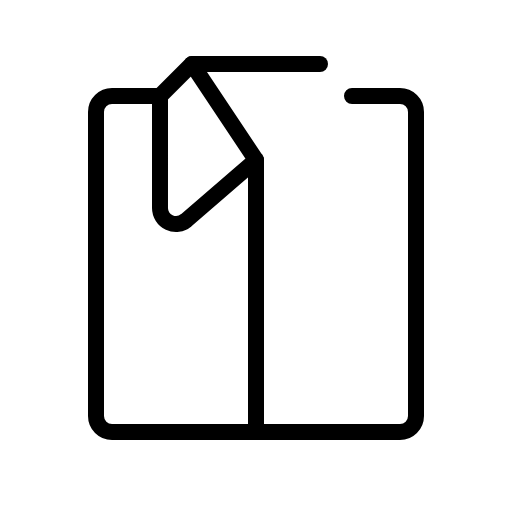
t = 0.00 s
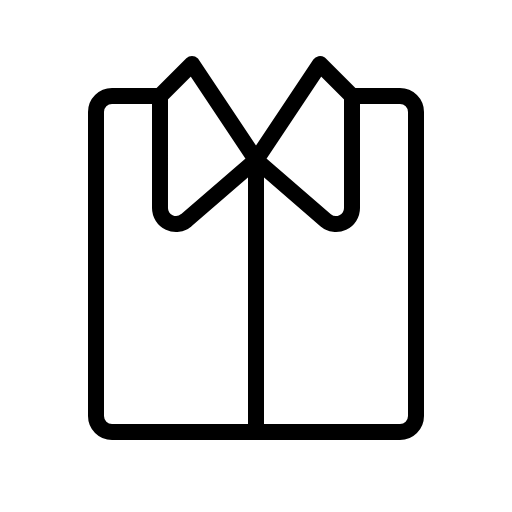
t = 1.20 s
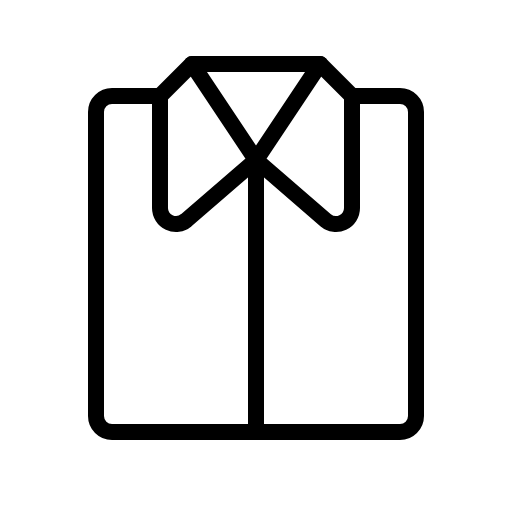
t = 1.58 s
t = 1.95 s: frame unchanged from t = 1.58 s, image omitted
t = 2.70 s: frame unchanged from t = 1.58 s, image omitted
t = 3.45 s: frame unchanged from t = 1.58 s, image omitted

The animated SVG that drew these frames (rendered in a browser with its animation timeline set to each time). Animation: 1 CSS @keyframes rule; one cycle of 4.20 s, repeats indefinitely.

<svg xmlns="http://www.w3.org/2000/svg" viewBox="0 0 256 256">
  <style>
    .draw-line {
      stroke-dasharray: 2000;
      stroke-dashoffset: 0;
    }
    svg:hover .draw-line {
      animation: phosphor-draw-in 3s ease-in-out infinite alternate;
    }
    @keyframes phosphor-draw-in {
      0%   { stroke-dashoffset: 2000; }
      50%  { stroke-dashoffset: 0; }
      100% { stroke-dashoffset: 0; }
    }
  </style><rect width="256" height="256" fill="none"/><path d="M128,80l32-48,16,16v56a8,8,0,0,1-13.12,6.15Z" fill="none" stroke="currentColor" stroke-linecap="round" stroke-linejoin="round" stroke-width="8" class="draw-line" pathLength="1" style="animation-delay: 0s"/><path d="M93.12,110.13A8,8,0,0,1,80,104V48L96,32l32,48Z" fill="none" stroke="currentColor" stroke-linecap="round" stroke-linejoin="round" stroke-width="8" class="draw-line" pathLength="1" style="animation-delay: 0.3s"/><line x1="128" y1="80" x2="128" y2="216" fill="none" stroke="currentColor" stroke-linecap="round" stroke-linejoin="round" stroke-width="8" class="draw-line" pathLength="1" style="animation-delay: 0.6s"/><path d="M176,48h24a8,8,0,0,1,8,8V208a8,8,0,0,1-8,8H56a8,8,0,0,1-8-8V56a8,8,0,0,1,8-8H80" fill="none" stroke="currentColor" stroke-linecap="round" stroke-linejoin="round" stroke-width="8" class="draw-line" pathLength="1" style="animation-delay: 0.9s"/><line x1="96" y1="32" x2="160" y2="32" fill="none" stroke="currentColor" stroke-linecap="round" stroke-linejoin="round" stroke-width="8" class="draw-line" pathLength="1" style="animation-delay: 1.2s"/></svg>
